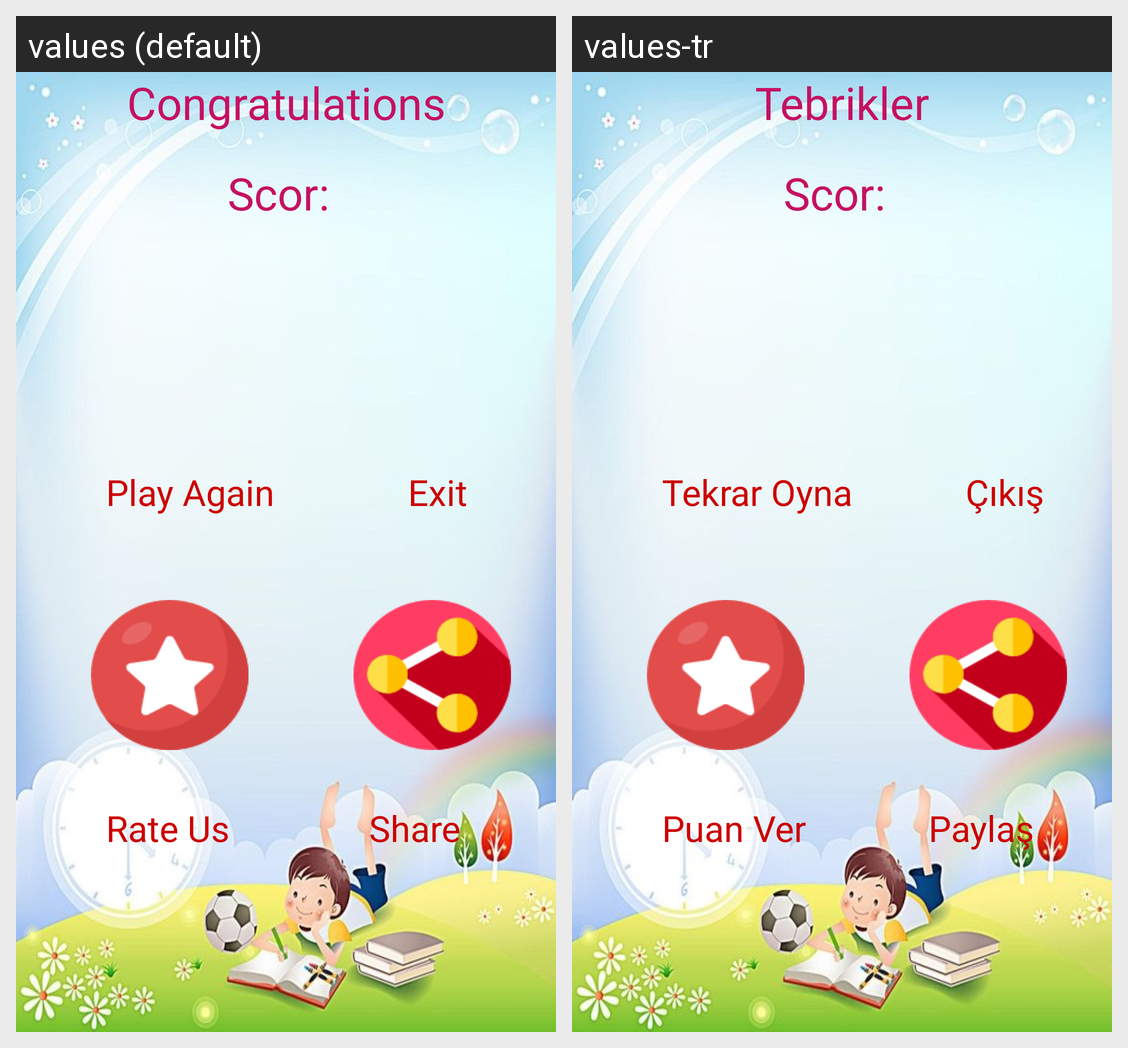

Here is an Android app screen in its default locale and in the app's own translations. Write out the translated-string differences for the strings that appear on this screen.
Android screen res/layout/activity_sonuc.xml rendered under 2 locales, left to right: values (default), values-tr. Device: Nexus 5 (rendered at 1080×1920; each locale shown at half size, 540×960, under a caption strip naming it); theme AppTheme.
Strings drawn on this screen, with the default value and each locale's value (text and hints the layout hard-codes, and strings that could not be matched under every locale, appear in the picture but are not listed):

tebrik
  values: Congratulations
  values-tr: Tebrikler

oyna
  values: Play Again
  values-tr: Tekrar Oyna

cikis
  values: Exit
  values-tr: Çıkış

puan
  values: Rate Us
  values-tr: Puan Ver

paylas
  values: Share
  values-tr: Paylaş
